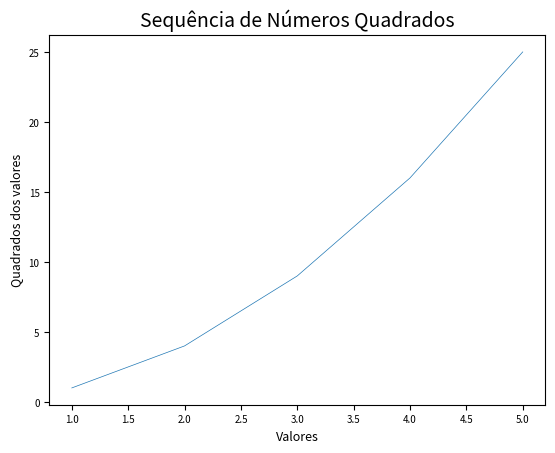

Write Python code to recreate this figure.
import matplotlib.pyplot as plt 

input_values = [1, 2, 3, 4, 5]
squares = [1, 4, 9, 16, 25] # lista de quadrados

# plotando um simples gráfico de linha
fig, ax = plt.subplots()
ax.plot(input_values, squares, linewidth=0.5)

# define o titulo do gráfico e os títulso  dos eixos X, Y
ax.set_title("Sequência de Números Quadrados", fontsize=14)
ax.set_xlabel("Valores", fontsize=9) 
ax.set_ylabel("Quadrados dos valores", fontsize=9)

#Define o tamanho dos rotulos de marcação de escala
ax.tick_params(labelsize=7)

plt.show()